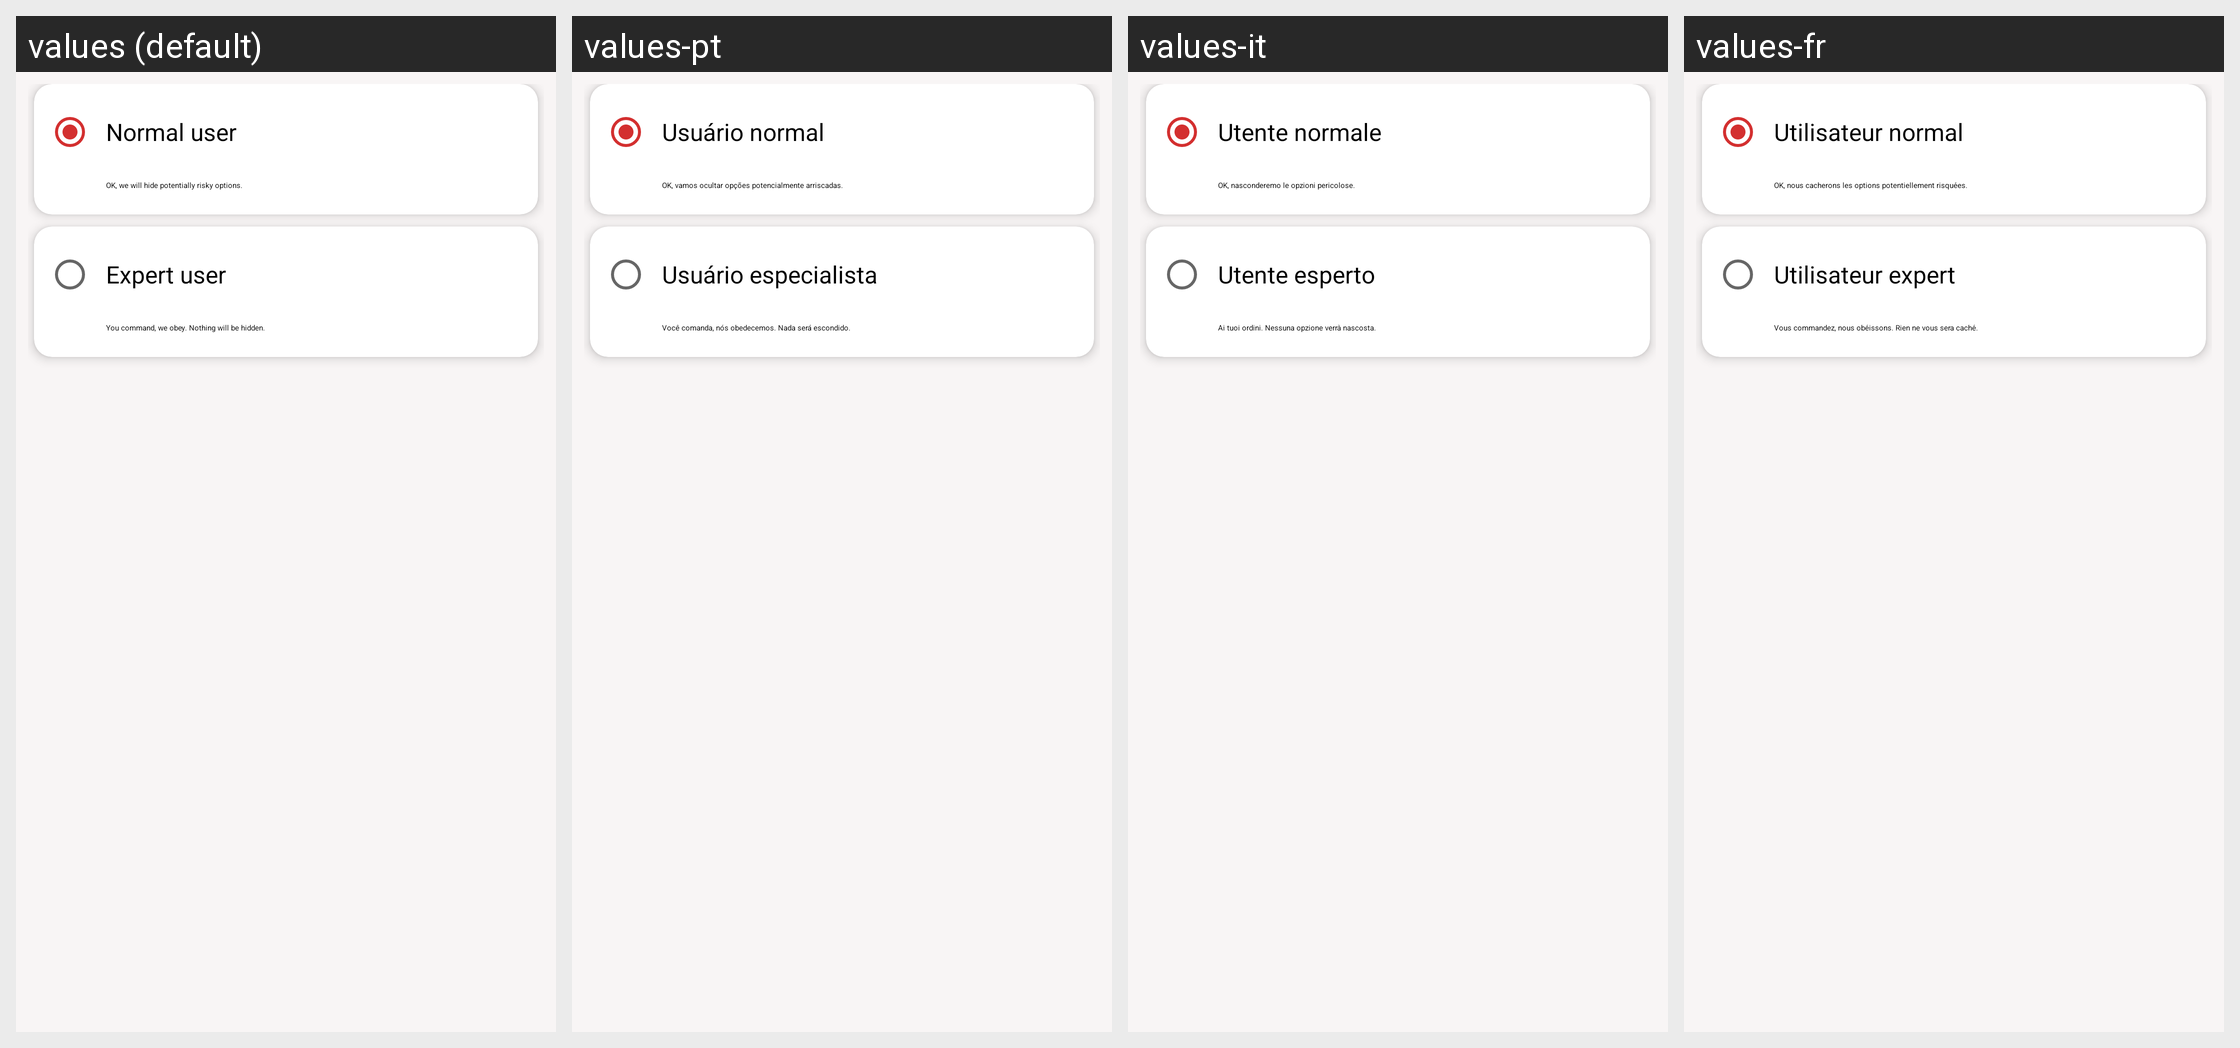

Locale-by-locale string values for the Android screen shown in this grid:
Android screen res/layout/fragment_intro2.xml rendered under 4 locales, left to right: values (default), values-pt, values-it, values-fr. Device: Nexus 5 (rendered at 1080×1920; each locale shown at half size, 540×960, under a caption strip naming it); theme AppTheme.
Other locales in the repository, not shown: values-ar, values-de, values-es, values-hi, values-in, values-ru, values-tr, values-zh.
Strings drawn on this screen, with the default value and each locale's value (text and hints the layout hard-codes, and strings that could not be matched under every locale, appear in the picture but are not listed):

normal_user
  values: Normal user
  values-pt: Usuário normal
  values-it: Utente normale
  values-fr: Utilisateur normal

normal_user_sub
  values: OK, we will hide potentially risky options.
  values-pt: OK, vamos ocultar opções potencialmente arriscadas.
  values-it: OK, nasconderemo le opzioni pericolose.
  values-fr: OK, nous cacherons les options potentiellement risquées.

expert_user
  values: Expert user
  values-pt: Usuário especialista
  values-it: Utente esperto
  values-fr: Utilisateur expert

expert_user_sub
  values: You command, we obey. Nothing will be hidden.
  values-pt: Você comanda, nós obedecemos. Nada será escondido.
  values-it: Ai tuoi ordini. Nessuna opzione verrà nascosta.
  values-fr: Vous commandez, nous obéissons. Rien ne vous sera caché.
